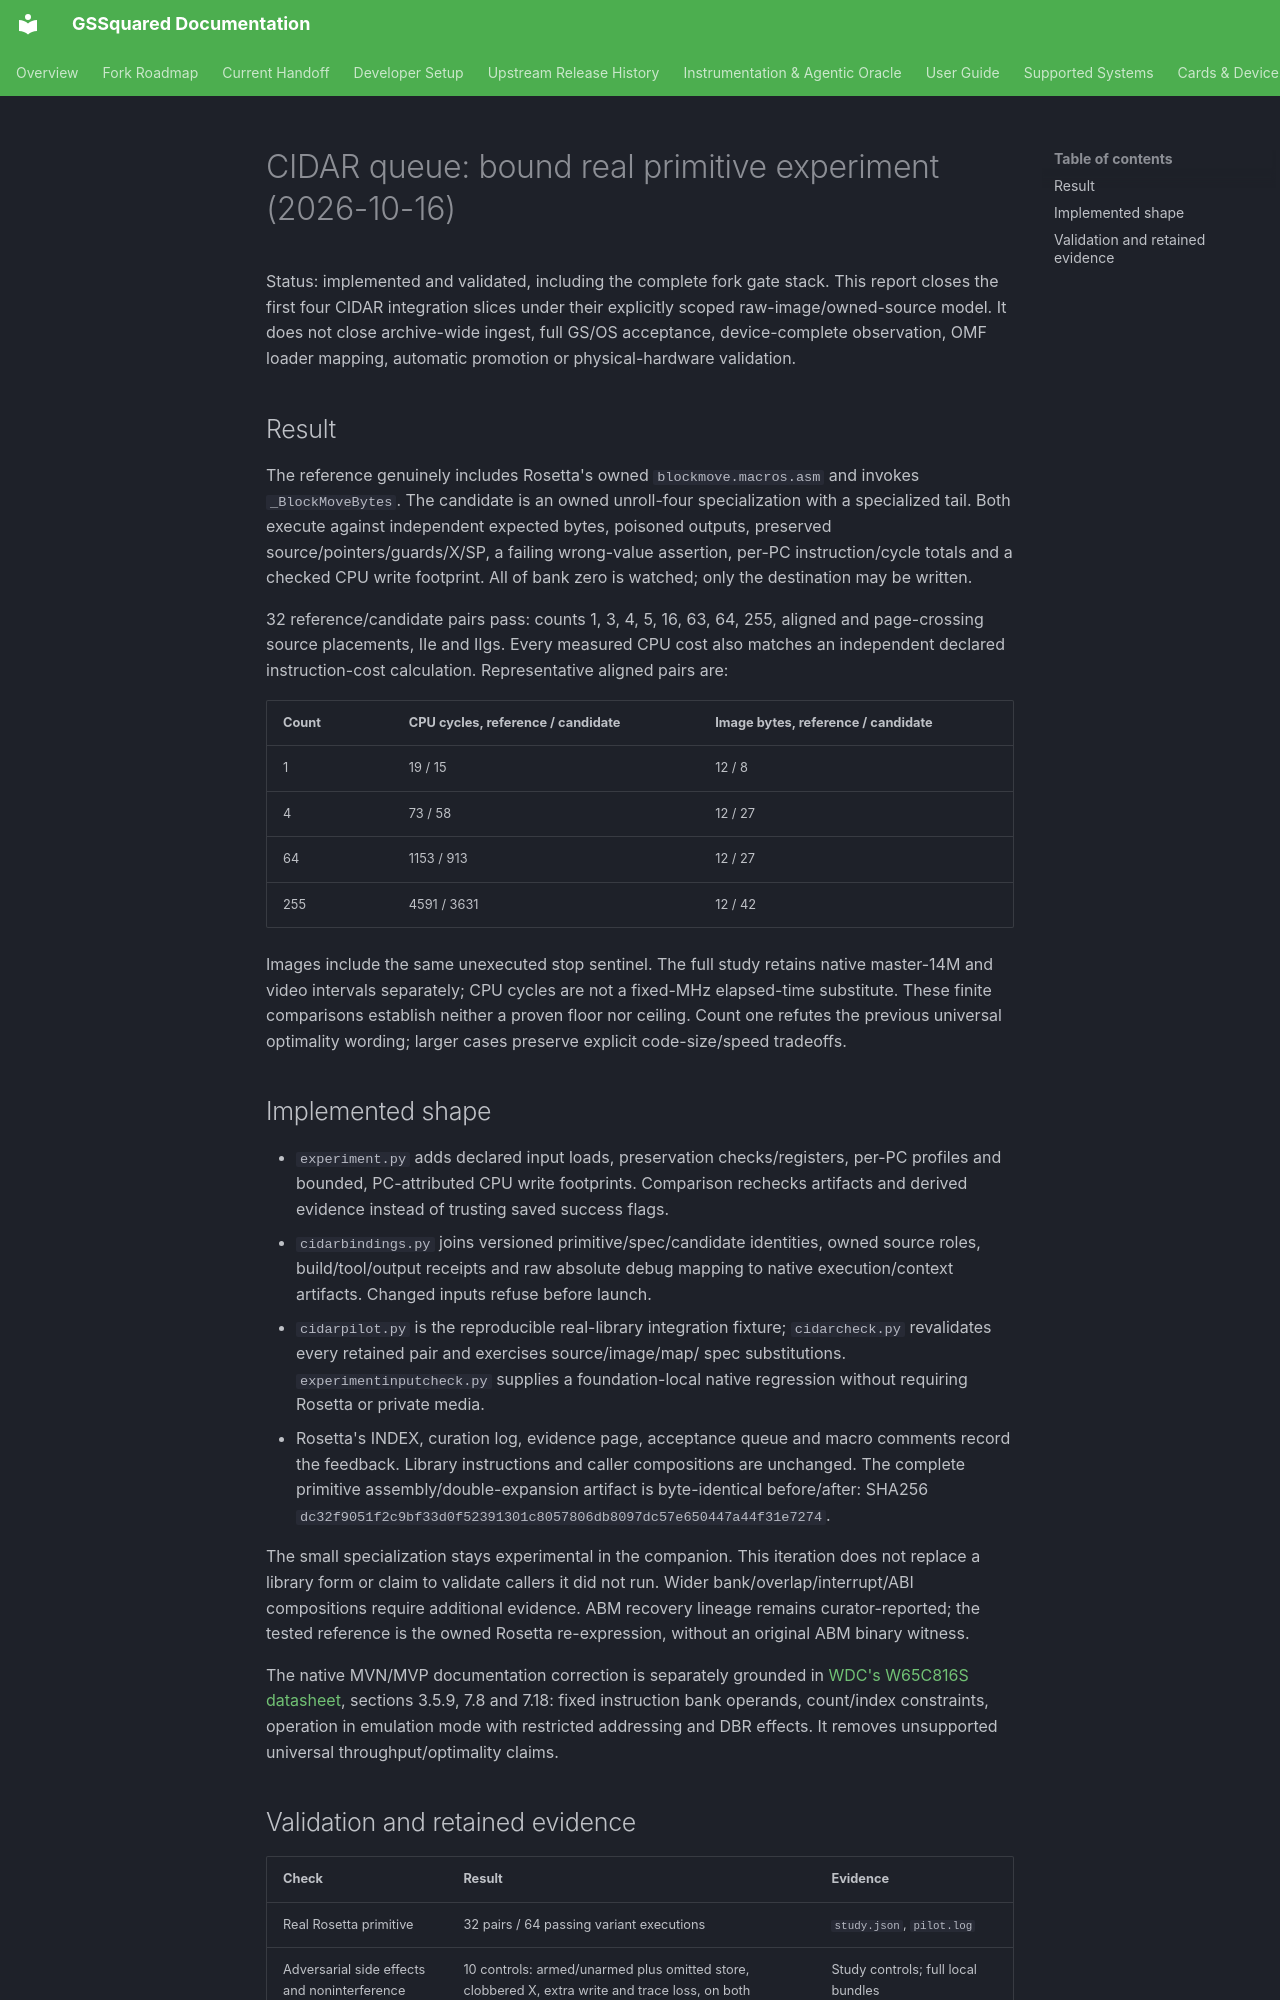

repository: BradHawthorne/gssquared · page: reports/gssquared-cidar-pilot-20261016/index.html · generator: mkdocs

# CIDAR queue: bound real primitive experiment (2026-10-16)

Status: implemented and validated, including the complete fork gate stack.
This report closes the first four CIDAR integration slices
under their explicitly scoped raw-image/owned-source model. It does not close
archive-wide ingest, full GS/OS acceptance, device-complete observation,
OMF loader mapping, automatic promotion or physical-hardware validation.

## Result

The reference genuinely includes Rosetta's owned `blockmove.macros.asm` and
invokes `_BlockMoveBytes`. The candidate is an owned unroll-four specialization
with a specialized tail. Both execute against independent expected bytes,
poisoned outputs, preserved source/pointers/guards/X/SP, a failing wrong-value
assertion, per-PC instruction/cycle totals and a checked CPU write footprint.
All of bank zero is watched; only the destination may be written.

32 reference/candidate pairs pass: counts 1, 3, 4, 5, 16, 63, 64, 255, aligned
and page-crossing source placements, IIe and IIgs. Every measured CPU cost also
matches an independent declared instruction-cost calculation. Representative
aligned pairs are:

| Count | CPU cycles, reference / candidate | Image bytes, reference / candidate |
| --- | --- | --- |
| 1 | 19 / 15 | 12 / 8 |
| 4 | 73 / 58 | 12 / 27 |
| 64 | 1153 / 913 | 12 / 27 |
| 255 | 4591 / 3631 | 12 / 42 |

Images include the same unexecuted stop sentinel. The full study retains native
master-14M and video intervals separately; CPU cycles are not a fixed-MHz
elapsed-time substitute. These finite comparisons establish neither a proven
floor nor ceiling. Count one refutes the previous universal optimality wording;
larger cases preserve explicit code-size/speed tradeoffs.

## Implemented shape

- `experiment.py` adds declared input loads, preservation checks/registers,
  per-PC profiles and bounded, PC-attributed CPU write footprints. Comparison
  rechecks artifacts and derived evidence instead of trusting saved success flags.
- `cidarbindings.py` joins versioned primitive/spec/candidate identities,
  owned source roles, build/tool/output receipts and raw absolute debug mapping
  to native execution/context artifacts. Changed inputs refuse before launch.
- `cidarpilot.py` is the reproducible real-library integration fixture;
  `cidarcheck.py` revalidates every retained pair and exercises source/image/map/
  spec substitutions. `experimentinputcheck.py` supplies a foundation-local
  native regression without requiring Rosetta or private media.
- Rosetta's INDEX, curation log, evidence page, acceptance queue and macro
  comments record the feedback. Library instructions and caller compositions
  are unchanged. The complete primitive assembly/double-expansion artifact is
  byte-identical before/after: SHA256
  `dc32f9051f2c9bf33d0f52391301c8057806db8097dc57e650447a44f31e7274`.

The small specialization stays experimental in the companion. This iteration
does not replace a library form or claim to validate callers it did not run.
Wider bank/overlap/interrupt/ABI compositions require additional evidence.
ABM recovery lineage remains curator-reported; the tested reference is the owned
Rosetta re-expression, without an original ABM binary witness.

The native MVN/MVP documentation correction is separately grounded in
[WDC's W65C816S datasheet](https://www.westerndesigncenter.com/wdc/documentation/w65c816s.pdf),
sections 3.5.9, 7.8 and 7.18: fixed instruction bank operands, count/index
constraints, operation in emulation mode with restricted addressing and DBR
effects. It removes unsupported universal throughput/optimality claims.
